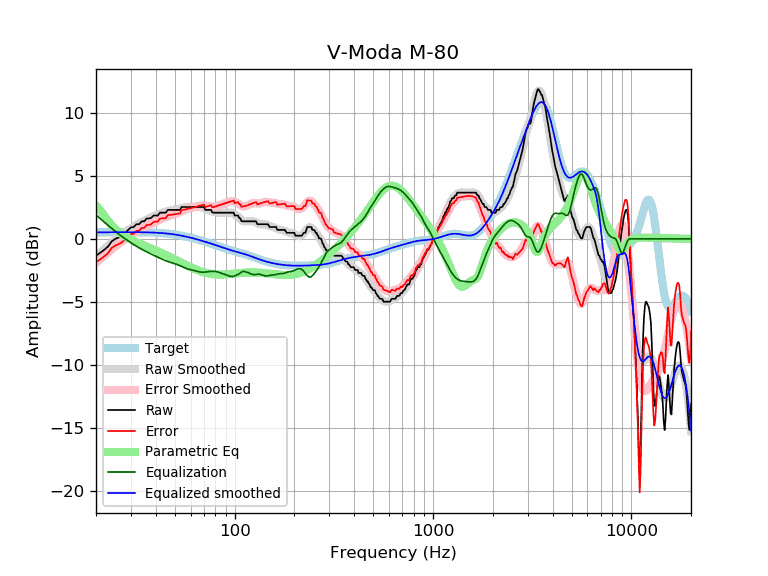

Data behind this chart, as committed beside it:
frequency, raw, error, smoothed, error_smoothed, equalization, parametric_eq, equalized_raw, equalized_smoothed, target
20, -1.34, -1.86, -1.38, -1.90, 1.90, 2.64, 0.56, 0.52, 0.52
21, -1.11, -1.63, -1.08, -1.61, 1.61, 2.28, 0.50, 0.52, 0.52
22, -0.87, -1.39, -0.81, -1.33, 1.33, 1.84, 0.47, 0.53, 0.52
23, -0.61, -1.13, -0.55, -1.07, 1.07, 1.43, 0.47, 0.53, 0.53
24, -0.20, -0.72, -0.30, -0.83, 0.83, 1.08, 0.63, 0.53, 0.53
25, -0.01, -0.54, -0.07, -0.60, 0.60, 0.80, 0.60, 0.53, 0.53
26, 0.11, -0.42, 0.14, -0.39, 0.39, 0.57, 0.51, 0.53, 0.53
27, 0.25, -0.28, 0.33, -0.20, 0.20, 0.37, 0.45, 0.53, 0.53
28, 0.48, -0.05, 0.52, -0.02, 0.02, 0.21, 0.50, 0.53, 0.53
29, 0.71, 0.18, 0.69, 0.15, -0.15, 0.07, 0.56, 0.53, 0.53
30, 0.91, 0.38, 0.84, 0.31, -0.31, -0.05, 0.61, 0.53, 0.53
31, 0.94, 0.41, 0.98, 0.45, -0.45, -0.17, 0.49, 0.53, 0.53
32, 1.16, 0.63, 1.12, 0.59, -0.59, -0.27, 0.58, 0.53, 0.53
33, 1.16, 0.63, 1.24, 0.71, -0.71, -0.36, 0.45, 0.53, 0.53
34, 1.39, 0.87, 1.35, 0.82, -0.82, -0.45, 0.57, 0.53, 0.53
35, 1.39, 0.87, 1.45, 0.93, -0.93, -0.53, 0.46, 0.52, 0.52
36, 1.62, 1.10, 1.55, 1.03, -1.03, -0.62, 0.59, 0.52, 0.52
37, 1.62, 1.11, 1.64, 1.12, -1.12, -0.69, 0.50, 0.51, 0.51
38, 1.67, 1.16, 1.72, 1.21, -1.21, -0.77, 0.46, 0.51, 0.51
39, 1.85, 1.35, 1.80, 1.30, -1.30, -0.85, 0.56, 0.50, 0.50
40, 1.85, 1.36, 1.87, 1.38, -1.38, -0.92, 0.48, 0.49, 0.49
41, 1.85, 1.37, 1.94, 1.46, -1.46, -0.99, 0.40, 0.48, 0.48
42, 2.08, 1.61, 2.01, 1.53, -1.53, -1.07, 0.55, 0.47, 0.47
43, 2.08, 1.62, 2.07, 1.61, -1.61, -1.14, 0.48, 0.46, 0.46
44, 2.08, 1.63, 2.12, 1.67, -1.67, -1.21, 0.41, 0.45, 0.45
45, 2.08, 1.65, 2.17, 1.74, -1.74, -1.28, 0.35, 0.44, 0.44
46, 2.30, 1.88, 2.21, 1.79, -1.79, -1.35, 0.51, 0.42, 0.42
47, 2.30, 1.90, 2.25, 1.84, -1.84, -1.42, 0.46, 0.40, 0.40
48, 2.30, 1.92, 2.27, 1.89, -1.89, -1.49, 0.41, 0.39, 0.39
49, 2.30, 1.94, 2.30, 1.93, -1.93, -1.56, 0.37, 0.37, 0.37
50, 2.30, 1.96, 2.32, 1.98, -1.98, -1.63, 0.33, 0.35, 0.35
51, 2.30, 1.98, 2.35, 2.02, -2.02, -1.70, 0.28, 0.33, 0.33
52, 2.30, 2.00, 2.38, 2.07, -2.07, -1.77, 0.23, 0.30, 0.30
53, 2.30, 2.02, 2.41, 2.13, -2.13, -1.83, 0.17, 0.28, 0.28
54, 2.53, 2.28, 2.44, 2.19, -2.19, -1.90, 0.35, 0.26, 0.26
55, 2.53, 2.30, 2.47, 2.24, -2.24, -1.96, 0.29, 0.23, 0.23
56, 2.53, 2.33, 2.50, 2.30, -2.30, -2.02, 0.24, 0.21, 0.21
57, 2.53, 2.35, 2.52, 2.34, -2.34, -2.08, 0.19, 0.18, 0.18
58, 2.53, 2.38, 2.54, 2.38, -2.38, -2.14, 0.15, 0.15, 0.15
59, 2.53, 2.41, 2.54, 2.42, -2.42, -2.19, 0.12, 0.12, 0.12
60, 2.53, 2.44, 2.55, 2.45, -2.45, -2.25, 0.09, 0.10, 0.10
61, 2.53, 2.47, 2.55, 2.48, -2.48, -2.30, 0.06, 0.07, 0.07
62, 2.53, 2.49, 2.55, 2.51, -2.51, -2.35, 0.03, 0.04, 0.04
63, 2.53, 2.52, 2.55, 2.53, -2.53, -2.40, -0.00, 0.01, 0.01
64, 2.53, 2.55, 2.54, 2.56, -2.56, -2.44, -0.03, -0.02, -0.02
65, 2.53, 2.58, 2.54, 2.59, -2.59, -2.48, -0.06, -0.05, -0.05
66, 2.53, 2.61, 2.54, 2.61, -2.61, -2.52, -0.08, -0.08, -0.08
67, 2.53, 2.64, 2.52, 2.63, -2.63, -2.56, -0.10, -0.11, -0.11
68, 2.53, 2.67, 2.51, 2.64, -2.64, -2.60, -0.11, -0.14, -0.14
69, 2.53, 2.70, 2.48, 2.65, -2.65, -2.63, -0.11, -0.17, -0.17
70, 2.53, 2.73, 2.45, 2.64, -2.64, -2.66, -0.11, -0.20, -0.20
71, 2.30, 2.53, 2.41, 2.64, -2.64, -2.68, -0.33, -0.23, -0.23
72, 2.30, 2.56, 2.37, 2.63, -2.63, -2.71, -0.32, -0.26, -0.26
73, 2.30, 2.59, 2.33, 2.61, -2.61, -2.73, -0.31, -0.28, -0.29
74, 2.30, 2.62, 2.29, 2.60, -2.60, -2.75, -0.30, -0.31, -0.31
75, 2.30, 2.65, 2.25, 2.59, -2.59, -2.77, -0.29, -0.34, -0.34
76, 2.30, 2.68, 2.21, 2.58, -2.58, -2.78, -0.28, -0.37, -0.37
77, 2.12, 2.53, 2.17, 2.57, -2.57, -2.79, -0.45, -0.40, -0.40
78, 2.08, 2.52, 2.14, 2.57, -2.57, -2.80, -0.49, -0.43, -0.43
79, 2.08, 2.54, 2.11, 2.58, -2.58, -2.81, -0.49, -0.46, -0.46
... 553 more rows
